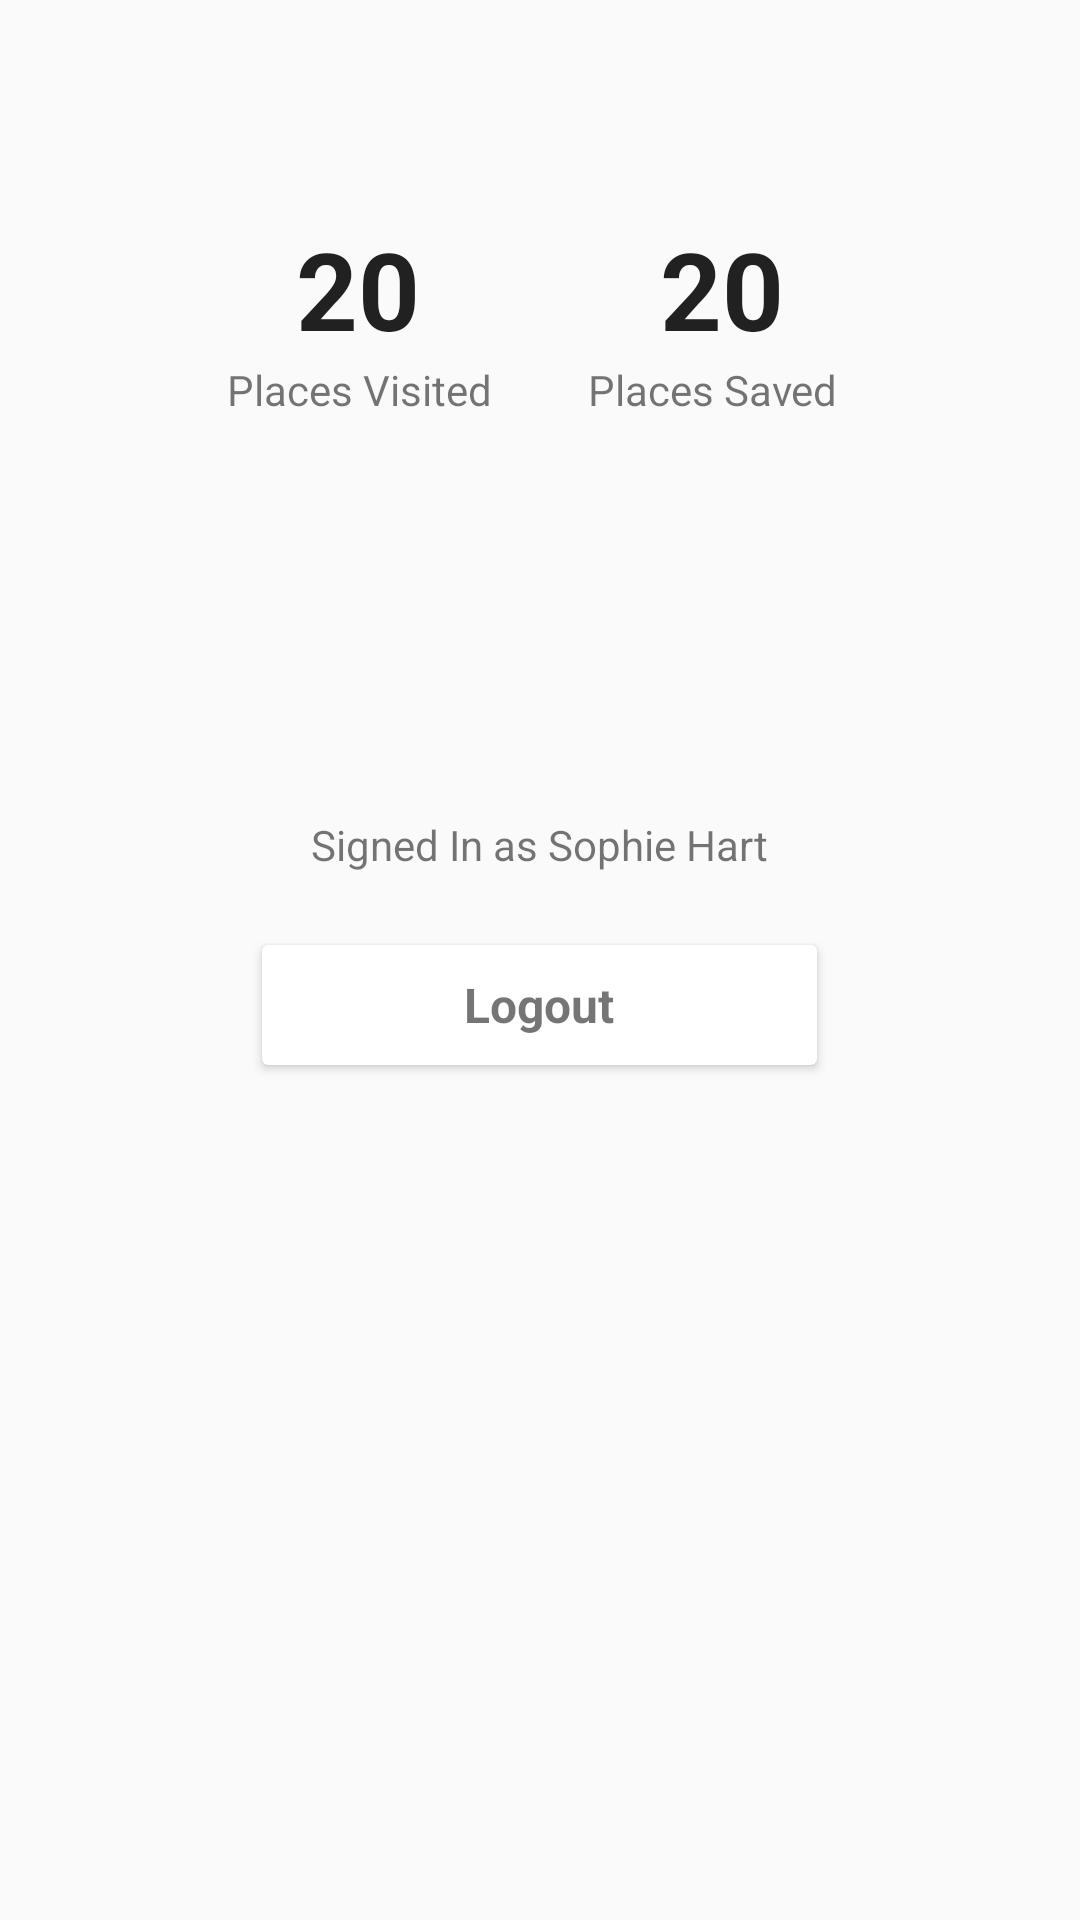

Reconstruct the res/layout file that produces this screen, plus the resources it refers to.
<!-- AndroidManifest.xml: application theme AppTheme -->
<!-- res/layout/fragment_user.xml -->
<?xml version="1.0" encoding="utf-8"?>
<RelativeLayout xmlns:android="http://schemas.android.com/apk/res/android"
    xmlns:tools="http://schemas.android.com/tools"
    android:layout_width="match_parent"
    android:layout_height="match_parent"
    tools:context=".ui.UserFragment">

    <LinearLayout
        android:id="@+id/place_count_container"
        android:orientation="horizontal"
        android:layout_marginTop="72dp"
        android:layout_width="match_parent"
        android:layout_height="76dp">

        <RelativeLayout
            android:paddingRight="16dp"
            android:layout_weight="1"
            android:layout_width="0dp"
            android:layout_height="match_parent">

            <TextView
                android:id="@+id/place_visited_count"
                android:layout_alignParentRight="true"
                android:text="20"
                android:textSize="36sp"
                android:textStyle="bold"
                android:layout_marginRight="24dp"
                android:textColor="@color/blackColor"
                android:layout_width="wrap_content"
                android:layout_height="wrap_content" />

            <TextView
                android:layout_below="@+id/place_visited_count"
                android:layout_alignParentRight="true"
                android:text="Places Visited"
                android:textColor="@color/Black54"
                android:layout_width="wrap_content"
                android:layout_height="wrap_content" />
        </RelativeLayout>

        <RelativeLayout
            android:layout_weight="1"
            android:layout_width="0dp"
            android:paddingLeft="16dp"
            android:layout_height="match_parent">


            <TextView
                android:id="@+id/place_saved_count"
                android:text="20"
                android:textSize="36sp"
                android:textStyle="bold"
                android:layout_marginLeft="24dp"
                android:textColor="@color/blackColor"
                android:layout_width="wrap_content"
                android:layout_height="wrap_content" />

            <TextView
                android:textColor="@color/Black54"
                android:layout_below="@+id/place_saved_count"
                android:text="Places Saved"
                android:layout_width="wrap_content"
                android:layout_height="wrap_content" />

        </RelativeLayout>

    </LinearLayout>

    <ImageView
        android:id="@+id/account_image"
        android:layout_below="@+id/place_count_container"
        android:layout_centerHorizontal="true"
        android:layout_marginTop="24dp"
        android:layout_width="84dp"
        android:layout_height="84dp" />

    <TextView
        android:id="@+id/account_name"
        android:layout_marginTop="16dp"
        android:textSize="14sp"
        android:text="Signed In as Sophie Hart"
        android:layout_centerHorizontal="true"
        android:layout_below="@+id/account_image"
        android:layout_width="wrap_content"
        android:layout_height="wrap_content" />

    <android.support.v7.widget.CardView
        xmlns:card_view="http://schemas.android.com/apk/res-auto"
        android:layout_gravity="center"
        android:layout_width="185dp"
        android:layout_height="40dp"
        android:elevation="2dp"
        card_view:cardBackgroundColor="#ffffff"
        android:layout_marginBottom="64dp"
        android:layout_below="@+id/account_name"
        android:layout_marginTop="24dp"
        android:layout_centerHorizontal="true"
        card_view:cardCornerRadius="2dp">

        <RelativeLayout
            android:id="@+id/logout_btn"
            android:clickable="true"
            android:background="?android:selectableItemBackground"
            android:layout_width="match_parent"
            android:layout_height="match_parent">

            <TextView
                android:text="Logout"
                android:textSize="16sp"
                android:textStyle="bold"
                android:textColor="@color/Black54"
                android:gravity="center"
                android:layout_width="match_parent"
                android:layout_height="match_parent" />

        </RelativeLayout>
    </android.support.v7.widget.CardView>

</RelativeLayout>
<!-- resources referenced by this layout -->
<resources>
  <color name="Black54">#8a000000</color>
  <color name="blackColor">#DE000000</color>
  <style name="AppTheme" parent="Theme.AppCompat.Light.NoActionBar">
          
          <item name="colorPrimary">@color/colorPrimary</item>
          <item name="colorPrimaryDark">@color/colorPrimaryDark</item>
          <item name="colorAccent">@color/colorAccent</item>
      </style>
  <color name="colorPrimary">#ffffff</color>
  <color name="colorPrimaryDark">#cccccc</color>
  <color name="colorAccent">#07bdbd</color>
</resources>
